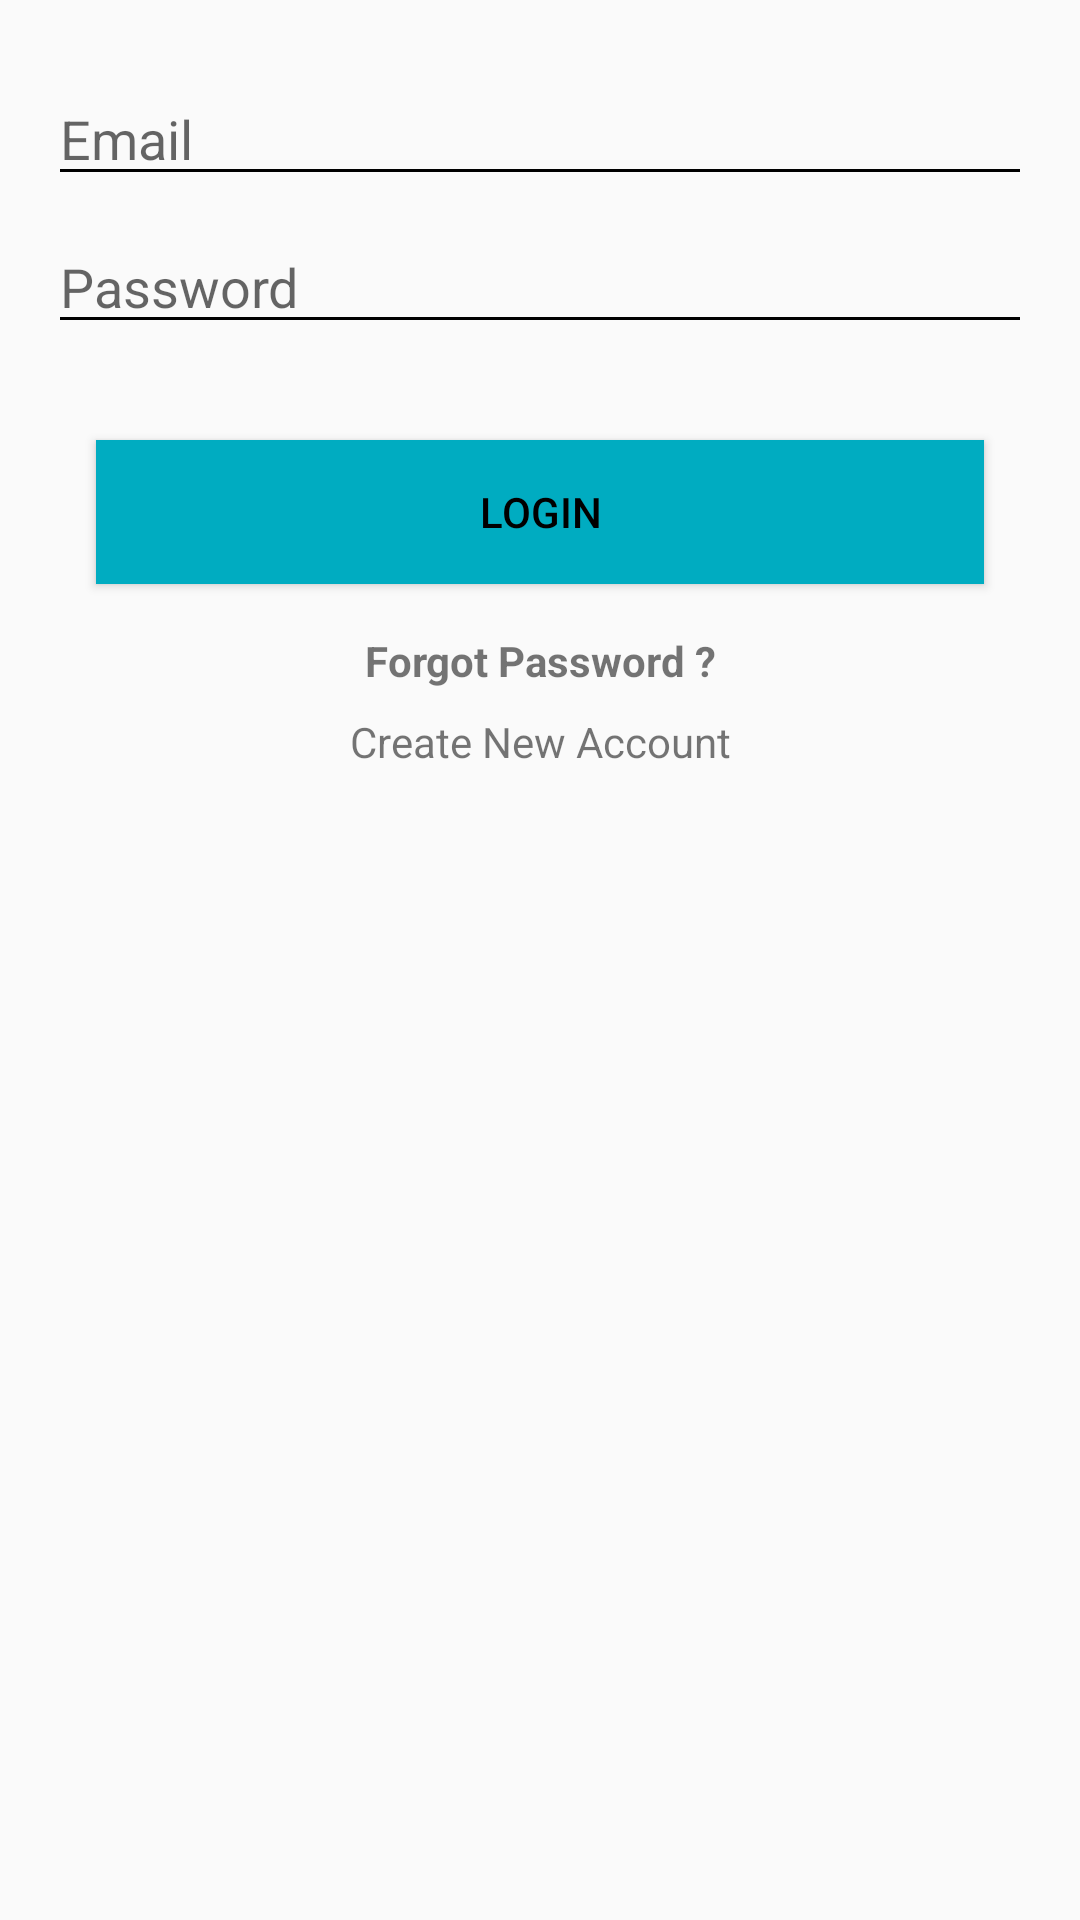

Layout XML and referenced resources for this Android screen:
<!-- AndroidManifest.xml: application theme AppTheme -->
<!-- res/layout/activity_login.xml -->
<?xml version="1.0" encoding="utf-8"?>
<androidx.constraintlayout.widget.ConstraintLayout xmlns:android="http://schemas.android.com/apk/res/android"
    xmlns:app="http://schemas.android.com/apk/res-auto"
    xmlns:tools="http://schemas.android.com/tools"
    android:layout_width="match_parent"
    android:layout_height="match_parent"
    tools:context=".login">

    <EditText
        android:id="@+id/loginemail"
        android:layout_width="0dp"
        android:layout_height="wrap_content"
        android:layout_marginStart="16dp"
        android:layout_marginTop="24dp"
        android:layout_marginEnd="16dp"
        android:backgroundTint="@color/black"
        android:ems="10"
        android:hint="Email"
        android:inputType="textPersonName"
        app:layout_constraintEnd_toEndOf="parent"
        app:layout_constraintStart_toStartOf="parent"
        app:layout_constraintTop_toTopOf="parent" />

    <EditText
        android:id="@+id/loginPassword"
        android:layout_width="0dp"
        android:layout_height="wrap_content"
        android:layout_marginStart="16dp"
        android:layout_marginTop="8dp"
        android:layout_marginEnd="16dp"
        android:backgroundTint="@color/black"
        android:ems="10"
        android:hint="Password"
        android:inputType="textPassword"
        app:layout_constraintEnd_toEndOf="parent"
        app:layout_constraintStart_toStartOf="parent"
        app:layout_constraintTop_toBottomOf="@+id/loginemail" />

    <Button
        android:id="@+id/loginBtn"
        android:layout_width="0dp"
        android:layout_height="wrap_content"
        android:layout_marginStart="32dp"
        android:layout_marginTop="32dp"
        android:layout_marginEnd="32dp"
        android:background="@color/colorPrimary"
        android:text="Login"
        android:textColor="@color/black"
        app:layout_constraintEnd_toEndOf="parent"
        app:layout_constraintStart_toStartOf="parent"
        app:layout_constraintTop_toBottomOf="@+id/loginPassword" />

    <TextView
        android:id="@+id/forgotPasword"
        android:layout_width="wrap_content"
        android:layout_height="wrap_content"
        android:layout_marginTop="16dp"
        android:text="Forgot Password ?"
        android:textStyle="bold"
        app:layout_constraintEnd_toEndOf="parent"
        app:layout_constraintStart_toStartOf="parent"
        app:layout_constraintTop_toBottomOf="@+id/loginBtn" />

    <TextView
        android:id="@+id/createAccount"
        android:layout_width="wrap_content"
        android:layout_height="wrap_content"
        android:layout_marginTop="8dp"
        android:text="Create New Account"
        app:layout_constraintEnd_toEndOf="parent"
        app:layout_constraintStart_toStartOf="parent"
        app:layout_constraintTop_toBottomOf="@+id/forgotPasword" />

    <ProgressBar
        android:id="@+id/progressBar3"
        style="?android:attr/progressBarStyle"
        android:layout_width="wrap_content"
        android:layout_height="wrap_content"
        android:layout_marginTop="16dp"
        android:visibility="invisible"
        app:layout_constraintEnd_toEndOf="parent"
        app:layout_constraintStart_toStartOf="parent"
        app:layout_constraintTop_toBottomOf="@+id/createAccount" />

</androidx.constraintlayout.widget.ConstraintLayout>
<!-- resources referenced by this layout -->
<resources>
  <color name="black">#000000</color>
  <color name="colorPrimary">#00acc1</color>
  <style name="AppTheme" parent="Theme.AppCompat.Light.DarkActionBar">
          
          <item name="colorPrimary">@color/colorPrimary</item>
          <item name="colorPrimaryDark">@color/colorPrimaryDark</item>
          <item name="colorAccent">@color/colorAccent</item>
      </style>
  <color name="colorPrimaryDark">#0097a7</color>
  <color name="colorAccent">#00bcd4</color>
</resources>
